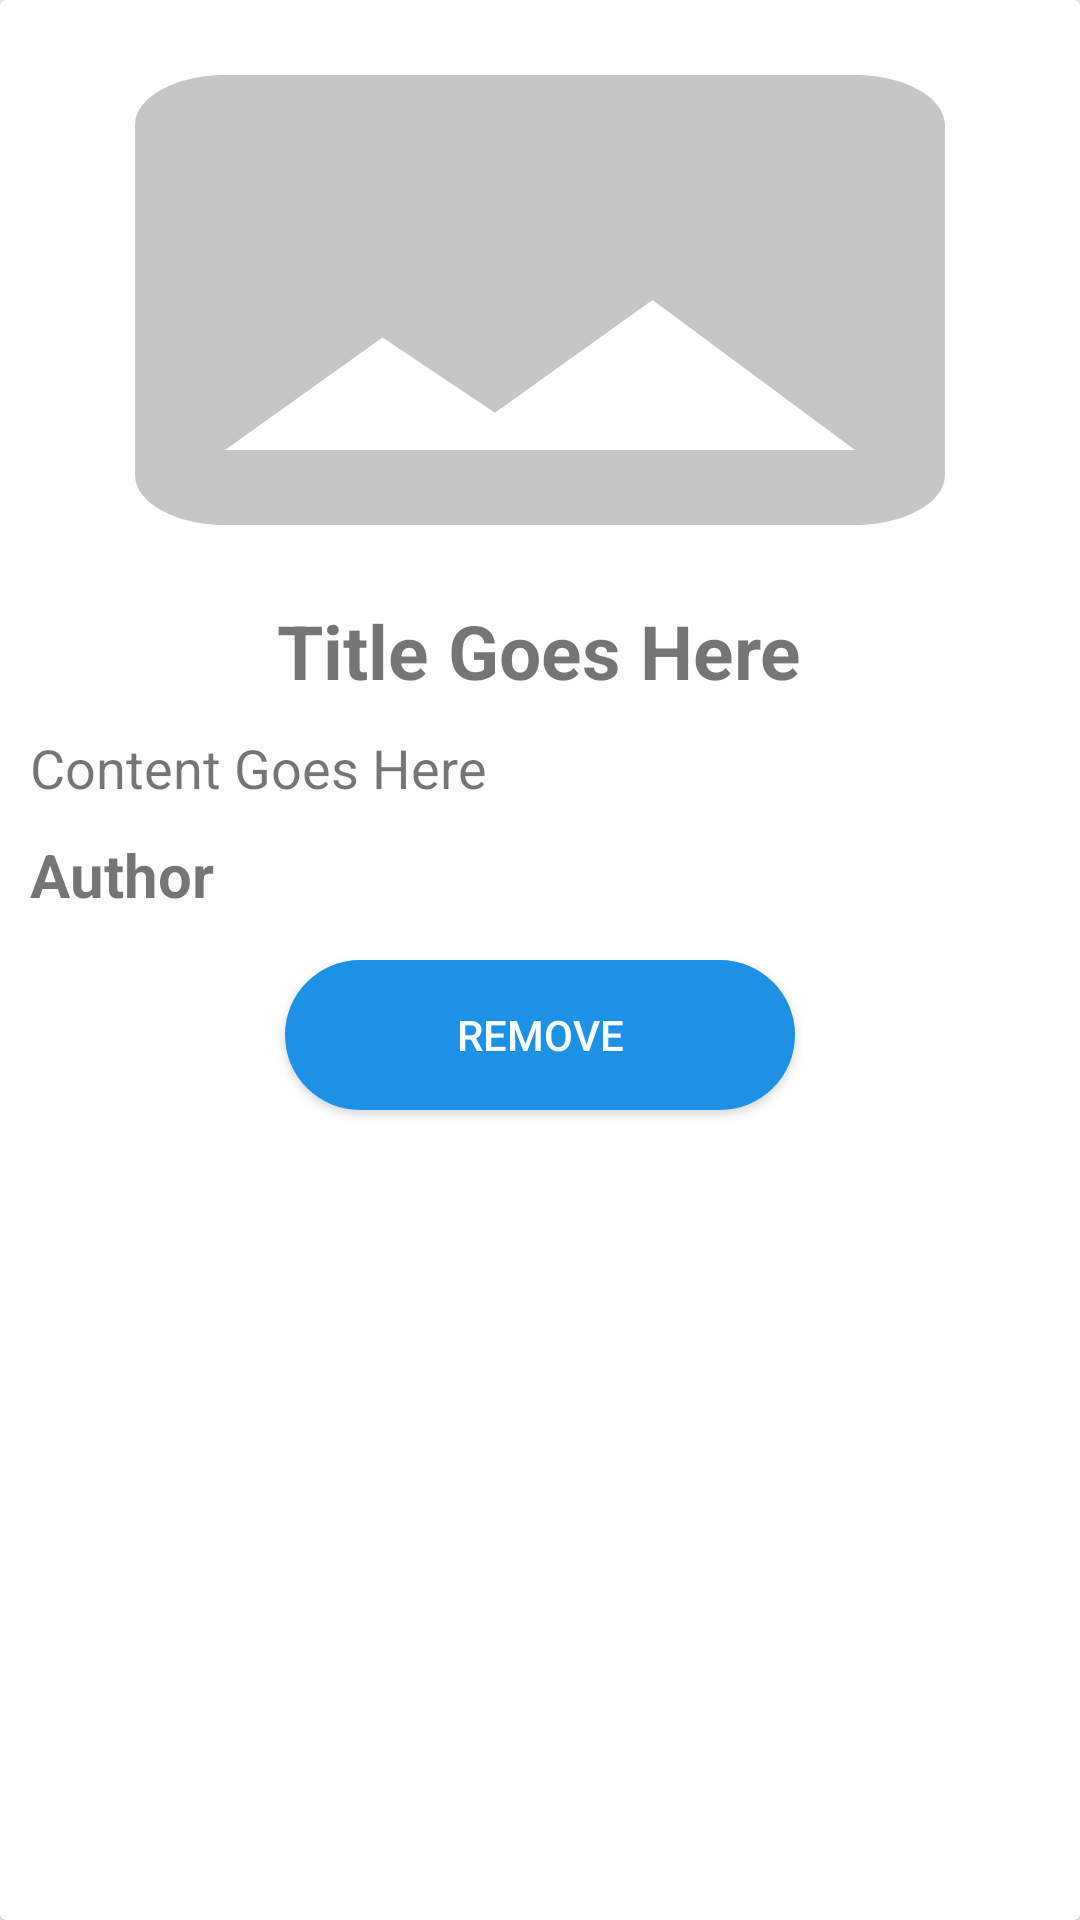

Android layout source for this screen:
<!-- AndroidManifest.xml: application theme AppTheme -->
<!-- res/layout/single_fav_item.xml -->
<?xml version="1.0" encoding="utf-8"?>
<android.support.v7.widget.CardView xmlns:android="http://schemas.android.com/apk/res/android"
    android:layout_width="match_parent"
    android:layout_height="wrap_content"
    xmlns:app="http://schemas.android.com/apk/res-auto"
    android:orientation="vertical"
    android:layout_margin="10dp">

    <RelativeLayout
        android:layout_width="wrap_content"
        android:layout_height="wrap_content">

    <ImageView
        android:layout_width="match_parent"
        android:layout_height="200dp"
        android:scaleType="fitXY"
        android:id="@+id/single_fav_img"
        android:src="@drawable/add_image_icon"/>

    <TextView
        android:layout_width="wrap_content"
        android:layout_height="wrap_content"
        android:id="@+id/single_fav_title"
        android:text="Title Goes Here"
        android:textSize="25sp"
        android:textStyle="bold"
        android:layout_below="@+id/single_fav_img"
        android:layout_centerHorizontal="true"
        />

    <TextView
        android:layout_width="wrap_content"
        android:layout_height="wrap_content"
        android:id="@+id/single_fav_content"
        android:text="Content Goes Here"
        android:textSize="18sp"
        android:layout_marginTop="10dp"
        android:layout_marginLeft="10dp"
        android:layout_marginRight="10dp"
        android:layout_below="@+id/single_fav_title"
        />

    <TextView
        android:layout_width="wrap_content"
        android:layout_height="wrap_content"
        android:id="@+id/single_fav_user_name"
        android:text="Author"
        android:textStyle="bold"
        android:textSize="20sp"
        android:layout_marginLeft="10dp"
        android:layout_marginTop="10dp"
        android:layout_marginBottom="5dp"
        android:layout_below="@+id/single_fav_content"
        />

        <Button
            android:layout_width="170dp"
            android:layout_height="50dp"
            android:id="@+id/single_fav_btn_remove"
            android:layout_centerHorizontal="true"
            android:layout_below="@+id/single_fav_user_name"
            android:layout_marginTop="10dp"
            android:backgroundTint="@color/colorPrimary"
            android:background="@drawable/elliptical"
            android:layout_marginBottom="8dp"
            android:text="remove"/>

    </RelativeLayout>

</android.support.v7.widget.CardView>
<!-- resources referenced by this layout -->
<resources>
  <color name="colorPrimary">#1c91e6</color>
  <!-- drawable add_image_icon (drawable) -->
  <vector xmlns:android="http://schemas.android.com/apk/res/android"
          android:width="400dp"
          android:height="200dp"
          android:viewportWidth="24.0"
          android:viewportHeight="24.0">
      <path
          android:fillColor="@color/textColorSecondary"
          android:pathData="M21,19V5c0,-1.1 -0.9,-2 -2,-2H5c-1.1,0 -2,0.9 -2,2v14c0,1.1 0.9,2 2,2h14c1.1,0 2,-0.9 2,-2zM8.5,13.5l2.5,3.01L14.5,12l4.5,6H5l3.5,-4.5z"/>
  
  </vector>
  <!-- drawable elliptical (drawable) -->
  <?xml version="1.0" encoding="utf-8"?>
  <shape xmlns:android="http://schemas.android.com/apk/res/android"
      android:shape="rectangle">
  
      <corners android:radius="200dp"/>
  
      <solid android:color="@color/colorAccent" />
  
      <padding
          android:bottom="0dp"
          android:left="0dp"
          android:right="0dp"
          android:top="0dp" />
  
  </shape>
  <style name="AppTheme" parent="Theme.AppCompat.Light.DarkActionBar">
          
          <item name="colorPrimary">@color/colorPrimary</item>
          <item name="colorPrimaryDark">@color/colorPrimaryDark</item>
          <item name="colorAccent">@color/colorAccent</item>
          <item name="android:textColorPrimary">#FFF</item>
      </style>
  <color name="textColorSecondary">#c6c6c6</color>
  <color name="colorAccent">#04eddf</color>
  <color name="colorPrimaryDark">#1a89da</color>
</resources>
